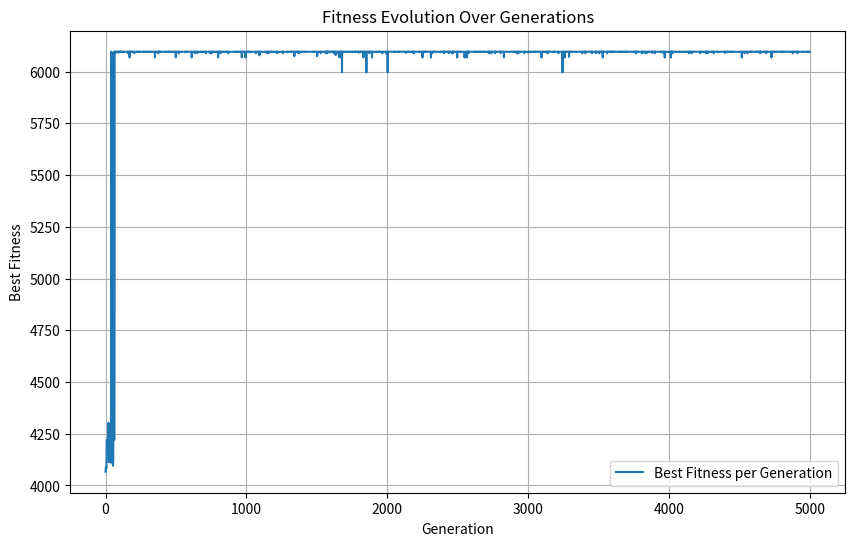

Write Python code to recreate this figure.
import numpy as np
import matplotlib.pyplot as plt

# 遗传算法参数
DNA_SIZE = 8  # 染色体长度
POP_SIZE = 200  # 种群大小
CROSSVER_RATE = 0.9  # 交叉概率
MUTATION_RATE = 0.01  # 变异概率
N_GENERATIONS = 5000  # 迭代次数
X_BOUND = [0.00, 4]  # x的取值范围
Y_BOUND = [0.00, 4]  # y的取值范围


# 定义目标函数
def objective_function(x, y):
    epsilon = 1e1
    x = np.where(x == 0, epsilon, x)
    y = np.where(y == 0, epsilon, y)
    return x ** 2 + 1 / (y ** 2) + 1 / (x ** 2 + y ** 2)


# 计算适应度
def calculate_fitness(pop):
    x, y = decode_population(pop)
    pred = objective_function(x, y)

    # 计算适应度
    fitness = pred - np.min(pred) + 1e-3
    return fitness


# 定义约束条件
def constraint_penalty(x, y):
    penalty = (x + y >= 3) # 增强惩罚系数
    return penalty


# 解码函数
def decode_population(pop):
    x_pop = pop[:, 1::2]  # pop中的奇数列表示x
    y_pop = pop[:, 0::2]  # pop中的偶数列表示y
    x = x_pop.dot(2 ** np.arange(DNA_SIZE)[::-1]) / float(2 ** DNA_SIZE - 1) * (X_BOUND[1] - X_BOUND[0]) + X_BOUND[0]
    y = y_pop.dot(2 ** np.arange(DNA_SIZE)[::-1]) / float(2 ** DNA_SIZE - 1) * (Y_BOUND[1] - Y_BOUND[0]) + Y_BOUND[0]
    return x, y


# 交叉和变异操作
def crossover_and_mutation(pop, CROSSVER_RATE=0.8):
    new_pop = []
    for father in pop:
        child = father.copy()
        if np.random.rand() < CROSSVER_RATE:
            mother = pop[np.random.randint(POP_SIZE)]
            cross_points = np.random.randint(low=0, high=DNA_SIZE * 2)
            child[cross_points:] = mother[cross_points:]
        mutation(child)
        new_pop.append(child)
    return new_pop


# 变异操作
def mutation(child, MUTATION_RATE=0.1):
    if np.random.rand() < MUTATION_RATE:
        mutate_points = np.random.randint(0, DNA_SIZE * 2)
        child[mutate_points] = child[mutate_points] ^ 1


# 选择操作
def select(pop, fitness):
    fitness_sum = fitness.sum()
    if fitness_sum == 0:
        fitness = np.ones_like(fitness)
    else:
        fitness = fitness / fitness_sum  # 正常化适应度

    idx = np.random.choice(np.arange(POP_SIZE), size=POP_SIZE, replace=True, p=fitness)
    return pop[idx]


# 打印信息
def print_info(pop):
    x, y = decode_population(pop)
    fitness = calculate_fitness(pop)
    penalty = constraint_penalty(x, y)
    fitness_with_penalty = fitness - penalty
    fitness_with_penalty = np.maximum(fitness_with_penalty, 0)  # 确保适应度不为负数
    max_fitness_index = np.argmax(fitness_with_penalty)
    print('max_fitness:%s,函数最大值:%s' % (
        fitness_with_penalty[max_fitness_index], objective_function(x[max_fitness_index], y[max_fitness_index])))


# 初始化记录适应度数据
best_fitness_per_generation = []

if __name__ == '__main__':
    pop = np.random.randint(2, size=(POP_SIZE, DNA_SIZE * 2))
    for i in range(N_GENERATIONS):
        pop = np.array(crossover_and_mutation(pop))  # 交叉变异
        fitness = calculate_fitness(pop)  # 得到适应度
        penalty = constraint_penalty(*decode_population(pop))
        fitness -= penalty  # 加入约束条件的惩罚
        fitness = np.maximum(fitness, 0)  # 确保适应度不为负数
        pop = select(pop, fitness)  # 优胜劣汰

        # 记录每代的最佳适应度
        best_fitness_per_generation.append(np.max(fitness))

        if i % 100 == 0:
            print('第%s次迭代:' % i)
            print_info(pop)

    # 绘制迭代图
    plt.figure(figsize=(10, 6))
    plt.plot(best_fitness_per_generation, label='Best Fitness per Generation')
    plt.xlabel('Generation')
    plt.ylabel('Best Fitness')
    plt.title('Fitness Evolution Over Generations')
    plt.legend()
    plt.grid(True)
    plt.show()

    print_info(pop)
